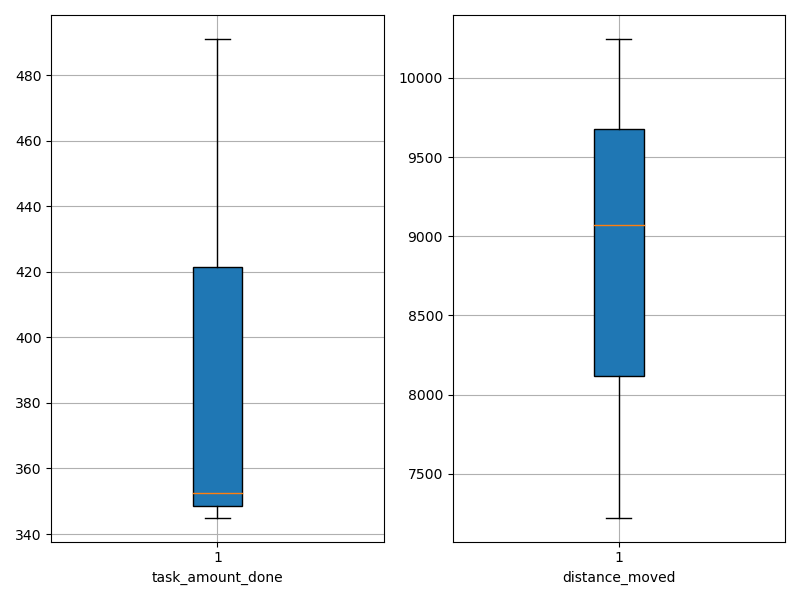

Data behind this chart, as committed beside it:
agent_id, task_amount_done, distance_moved
0, 420.0, 9719
1, 350.0, 9559
2, 348.0, 8211
3, 345.0, 7518
4, 348.0, 10246
5, 491.0, 9062
6, 491.0, 9076
7, 352.0, 7222
8, 353.0, 8085
9, 422.0, 10103
